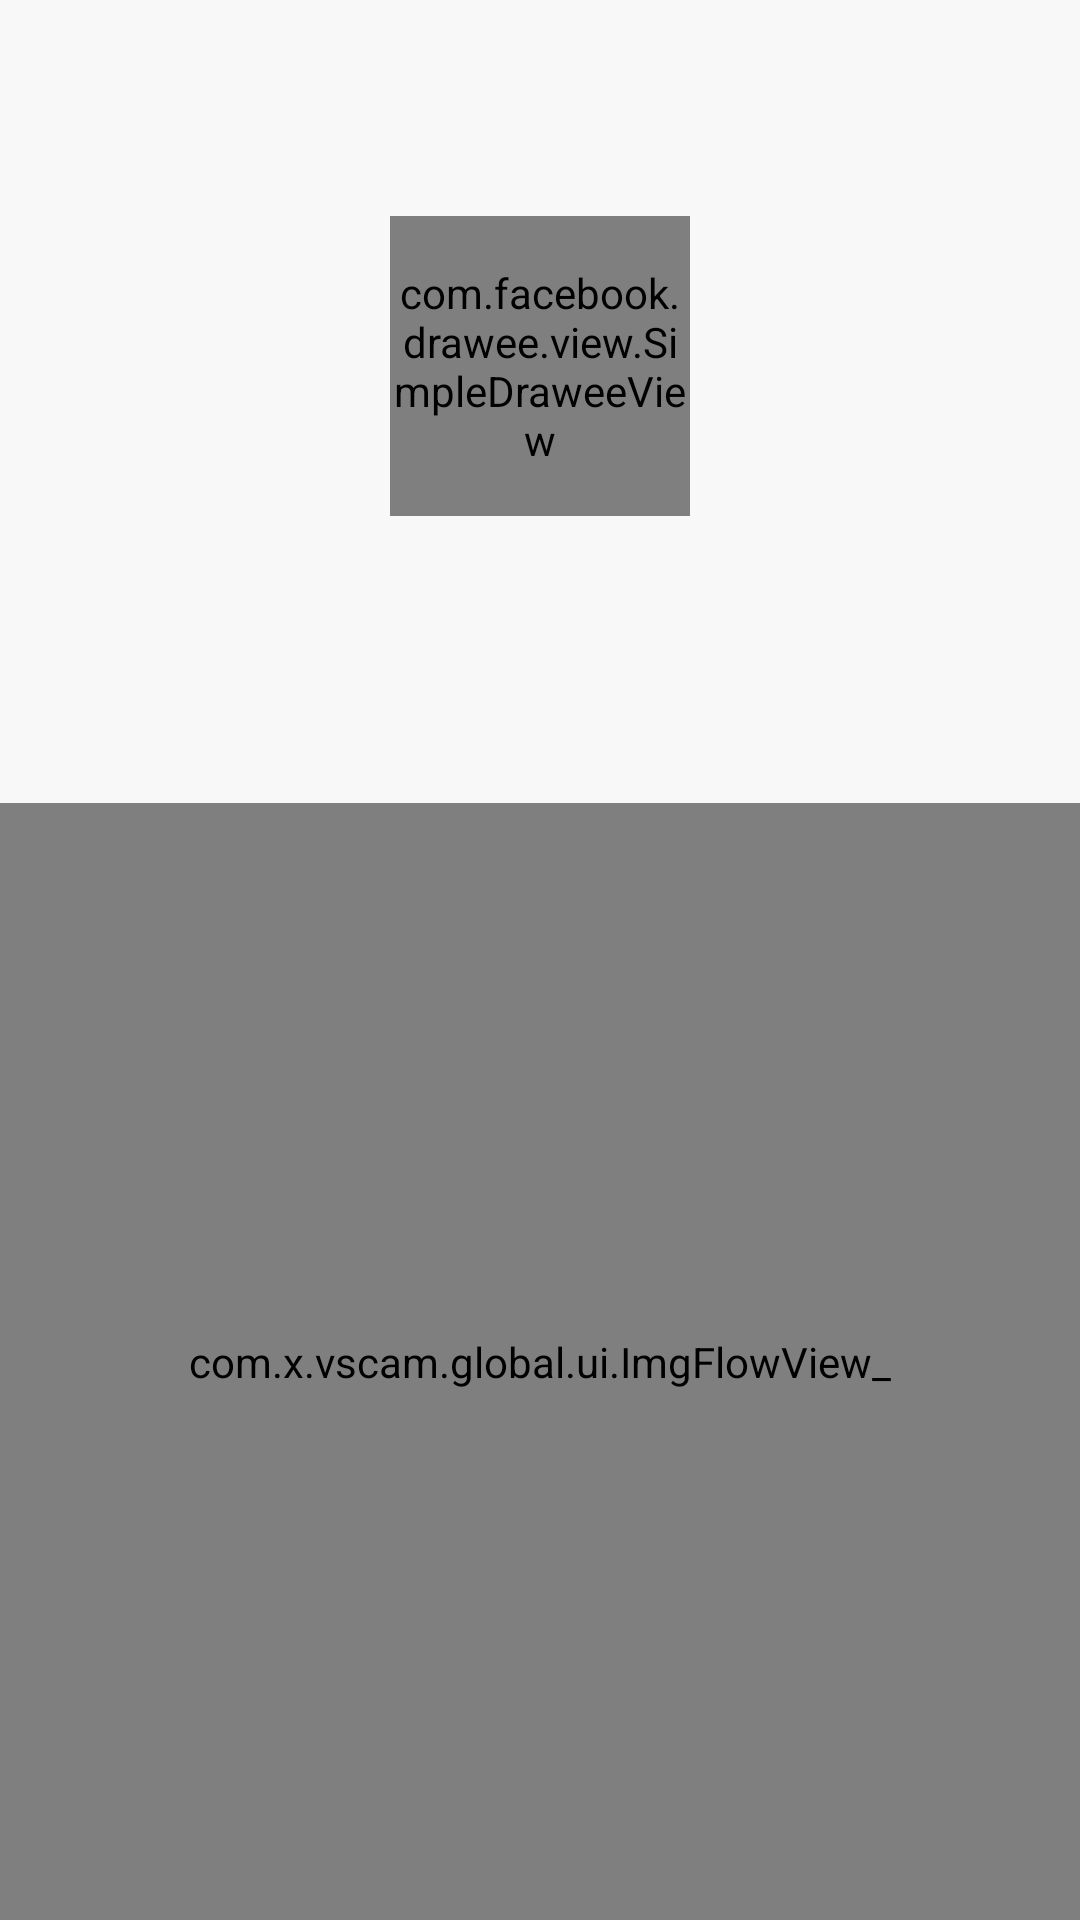

Android layout source for this screen:
<!-- AndroidManifest.xml: application theme AppTheme -->
<!-- res/layout/activity_user_detail.xml -->
<?xml version="1.0" encoding="utf-8"?>
<LinearLayout xmlns:android="http://schemas.android.com/apk/res/android"
    xmlns:tools="http://schemas.android.com/tools"
    xmlns:app="http://schemas.android.com/apk/res-auto"
    android:id="@+id/activity_user_detail"
    android:layout_width="match_parent"
    android:layout_height="match_parent"
    android:orientation="vertical"
    tools:context="com.x.vscam.userdetail.UserDetailActivity">

    <android.support.v7.widget.Toolbar
        android:id="@+id/toolbar"
        android:layout_width="match_parent"
        android:layout_height="wrap_content"
        android:minHeight="?attr/actionBarSize"/>

    <com.facebook.drawee.view.SimpleDraweeView
        android:id="@+id/avatar"
        android:layout_width="100dp"
        android:layout_height="100dp"
        android:layout_marginTop="16dp"
        app:roundAsCircle="true"
        android:layout_gravity="center_horizontal"
        android:transitionName="@string/avatar_transition_name"/>

    <TextView
        android:id="@+id/user_name"
        android:layout_width="wrap_content"
        android:layout_height="wrap_content"
        android:layout_gravity="center_horizontal"
        android:textSize="24sp"
        android:textColor="@android:color/black"
        android:layout_marginTop="11dp"
        android:textStyle="bold"/>

    <TextView
        android:id="@+id/description"
        android:layout_width="wrap_content"
        android:layout_height="wrap_content"
        android:layout_gravity="center_horizontal"
        android:textSize="12sp"
        android:textColor="#FF878787"
        android:layout_marginTop="11dp"/>

    <com.x.vscam.global.ui.ImgFlowView_
        android:id="@+id/img_flow"
        android:layout_width="match_parent"
        android:layout_height="match_parent"
        android:layout_marginTop="25dp"/>

</LinearLayout>
<!-- resources referenced by this layout -->
<resources>
  <string name="avatar_transition_name">avatar_transition</string>
  <style name="AppTheme" parent="Theme.AppCompat.Light.NoActionBar">
          
  
          <item name="colorPrimary">@color/colorPrimary</item>
          <item name="colorPrimaryDark">@color/colorPrimaryDark</item>
          <item name="colorAccent">@color/colorAccent</item>
          <item name="android:windowBackground">@color/colorPrimary</item>
  
          <item name="editTextStyle">@style/EditText</item>
          <item name="buttonStyle">@style/Button</item>
      </style>
  <color name="colorPrimary">#F8F8F8</color>
  <color name="colorPrimaryDark">#C4C7CC</color>
  <color name="colorAccent">#A6A547</color>
  <style name="EditText" parent="Widget.AppCompat.EditText">
          <item name="android:textSize">14sp</item>
          <item name="android:textColor">#FF878787</item>
          <item name="android:background">@drawable/selector_edit_text</item>
          <item name="android:paddingStart">@dimen/edit_text_padding</item>
          <item name="android:paddingEnd">@dimen/edit_text_padding</item>
          <item name="android:paddingTop">@dimen/edit_text_padding</item>
      </style>
  <style name="Button" parent="Widget.AppCompat.Button">
          <item name="android:textColor">@color/colorPrimary</item>
          <item name="android:textSize">16sp</item>
          <item name="android:background">@drawable/selector_login_btn</item>
      </style>
  <!-- drawable selector_edit_text (drawable) -->
  <?xml version="1.0" encoding="utf-8"?>
  <selector xmlns:android="http://schemas.android.com/apk/res/android">
      <item android:drawable="@drawable/bg_edit_text_select" android:state_focused="true"/>
      <item android:drawable="@drawable/bg_edit_text_normal"/>
  </selector>
  <dimen name="edit_text_padding">4dp</dimen>
  <!-- drawable selector_login_btn (drawable) -->
  <?xml version="1.0" encoding="utf-8"?>
  <selector xmlns:android="http://schemas.android.com/apk/res/android">
      <item android:drawable="@drawable/bg_login_btn_select" android:state_enabled="true"/>
      <item android:drawable="@drawable/bg_login_btn_normal" android:state_enabled="false"/>
      <item android:drawable="@drawable/bg_login_btn_normal"/>
  </selector>
  <!-- drawable bg_edit_text_select (drawable) -->
  <?xml version="1.0" encoding="utf-8"?>
  <layer-list xmlns:android="http://schemas.android.com/apk/res/android">
      <item android:top="@dimen/edit_text_padding">
          <shape>
              <solid android:color="@color/colorAccent"/>
          </shape>
      </item>
  
      <item android:left="1dp" android:top="5dp" android:right="1dp" android:bottom="1dp">
          <shape>
              <solid android:color="@color/colorPrimaryDark"/>
          </shape>
      </item>
  </layer-list>
  <!-- drawable bg_edit_text_normal (drawable) -->
  <?xml version="1.0" encoding="utf-8"?>
  <layer-list xmlns:android="http://schemas.android.com/apk/res/android">
      <item android:top="@dimen/edit_text_padding">
          <shape>
              <solid android:color="@color/colorPrimaryDark"/>
          </shape>
      </item>
  </layer-list>
  <!-- drawable bg_login_btn_normal (drawable) -->
  <?xml version="1.0" encoding="utf-8"?>
  <shape xmlns:android="http://schemas.android.com/apk/res/android">
      <solid android:color="@color/colorPrimaryDark"/>
      <corners android:radius="100dp"/>
  </shape>
</resources>
